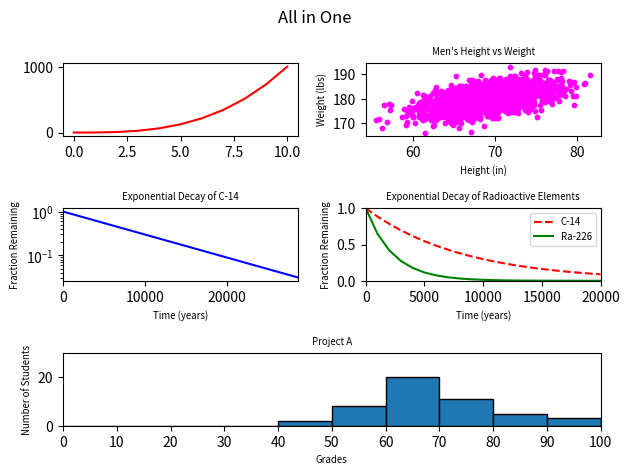

Reproduce this figure in Python.
#!/usr/bin/env python3
import numpy as np
import matplotlib.pyplot as plt

y0 = np.arange(0, 11) ** 3

mean = [69, 0]
cov = [[15, 8], [8, 15]]
np.random.seed(5)
x1, y1 = np.random.multivariate_normal(mean, cov, 2000).T
y1 += 180

x2 = np.arange(0, 28651, 5730)
r2 = np.log(0.5)
t2 = 5730
y2 = np.exp((r2 / t2) * x2)

x3 = np.arange(0, 21000, 1000)
r3 = np.log(0.5)
t31 = 5730
t32 = 1600
y31 = np.exp((r3 / t31) * x3)
y32 = np.exp((r3 / t32) * x3)

np.random.seed(5)
student_grades = np.random.normal(68, 15, 50)

fig = plt.figure()
fig.suptitle('All in One')
ax1 = plt.subplot2grid((3, 2), (0, 0))
ax1.plot(y0, 'r')
ax2 = plt.subplot2grid((3, 2), (0, 1))
ax2.set_title('Men\'s Height vs Weight', fontsize='x-small')
ax2.scatter(x1, y1, c='magenta', s=10)
ax2.set_xlabel('Height (in)', fontsize='x-small')
ax2.set_ylabel('Weight (lbs)', fontsize='x-small')
ax3 = plt.subplot2grid((3, 2), (1, 0))
ax3.set_title('Exponential Decay of C-14', fontsize='x-small')
ax3.plot(x2, y2, 'b')
ax3.set_yscale('log')
ax3.set_xlabel('Time (years)', fontsize='x-small')
ax3.set_ylabel('Fraction Remaining', fontsize='x-small')
ax3.set_xlim(0, 28650)
ax4 = plt.subplot2grid((3, 2), (1, 1))
ax4.set_title('Exponential Decay of Radioactive Elements', fontsize='x-small')
ax4.plot(x3, y31, '--r', label='C-14')
ax4.plot(x3, y32, 'g', label='Ra-226')
ax4.set_xlabel('Time (years)', fontsize='x-small')
ax4.set_ylabel('Fraction Remaining', fontsize='x-small')
ax4.legend(fontsize='x-small')
ax4.set_xlim(0, 20000)
ax4.set_ylim(0, 1)
ax5 = plt.subplot2grid((3, 2), (2, 0), colspan=2)
ax5.set_title('Project A', fontsize='x-small')
ax5.hist(student_grades, bins=range(0, 110, 10), edgecolor='black')
ax5.set_xlabel('Grades', fontsize='x-small')
ax5.set_ylabel('Number of Students', fontsize='x-small')
ax5.set_xlim(0, 100)
ax5.set_ylim(0, 30)
ax5.set_xticks(np.arange(0, 110, 10))
fig.tight_layout()
plt.show()
